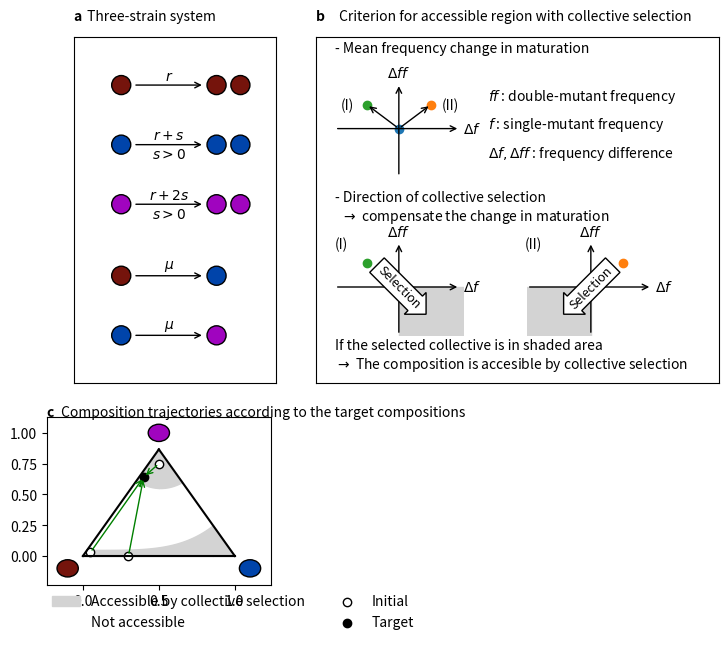

Recreate this plot in Python. (Note: this script raises an exception after producing the figure.)
import matplotlib as mpl
import matplotlib.pyplot as plt
import numpy as np

############################################
# Schematic - maturation of three strain
############################################

cc=['#75140c','#0044aa','#a004bf']

#location fix
mxx=0.1
mxy=0.45-0.28-0.05
mx=plt.axes((mxx,mxy,0.4,0.72))
mx.annotate('a',xy=(0.,1.05),weight='bold',xycoords='axes fraction')
mx.annotate(' Three-strain system',xy=(0.05,1.05),xycoords='axes fraction')
def draw_birth(ax,x,y,ut='',dt='',c='r',scale=1):
    rad=0.4
    ax.add_patch(mpl.patches.Circle((x,y), radius=rad, color=c,ec='black'))
    ax.annotate('',xy=(x+3.5,y),xytext=(x+0.5,y),arrowprops=dict(arrowstyle='->'))
    ax.add_patch(mpl.patches.Circle((x+4,y), radius=rad, color=c,ec='black'))
    ax.add_patch(mpl.patches.Circle((x+5,y), radius=rad, color=c,ec='black'))
    ax.annotate(ut,xy=(x+2,y+0.1),ha='center',va='bottom')
    ax.annotate(dt,xy=(x+2,y-0.1),ha='center',va='top')
    return ax

def draw_mutation(ax,x,y,cl='r',cr='b',scale=1):
    rad=0.4
    ax.add_patch(mpl.patches.Circle((x,y), radius=rad, color=cl,ec='black'))
    ax.annotate('',xy=(x+3.5,y),xytext=(x+0.5,y),arrowprops=dict(arrowstyle='->'))
    ax.add_patch(mpl.patches.Circle((x+4,y), radius=rad, color=cr,ec='black'))
    ax.annotate(r'$\mu$',xy=(x+2,y+0.1),ha='center',va='bottom')
    return ax

rx1=0
ry1=0

draw_birth(mx,rx1,ry1,ut=r'$r$',c=cc[0])


ry2=-2.5
draw_birth(mx,rx1,ry2,ut=r'$r+s$',dt=r'$s>0$',c=cc[1])

ry3=-5
draw_birth(mx,rx1,ry3,ut=r'$r+2s$',dt=r'$s>0$',c=cc[2])

rx2=7
draw_mutation(mx,rx1,ry3-3.0,cl=cc[0],cr=cc[1])
draw_mutation(mx,rx1,ry3-5.5,cl=cc[1],cr=cc[2])

mx.axis('scaled')
mx.tick_params(left=False,bottom=False,labelleft=False,labelbottom=False)
mx.set_ylim(ymin=-12.5,ymax=2)
mx.set_xlim(xmin=-2,xmax=6.5)

    

    

############################################
#prepare for triangle plot
############################################

x1=[0,1]
y1=[0,0]
x2=[0,0.5]
y2=[0,np.sqrt(3)*0.5]
x3=[0.5,1]
y3=[np.sqrt(3)*0.5,0]

cv1yl=0.05
cv1xl=cv1yl/np.sqrt(3)
cv1yr=0.25
cv1xr=1-cv1yr/np.sqrt(3)

def curve1(x,a,b):
	return a*x**2+b
def curve1p(x,x1,y1,x2,y2):
	return (y2-y1)/(x2-x1)**4*(x-x1)**4+y1

a1=(cv1yl-cv1yr)/(cv1xl**2-cv1xr**2)
b1=(-cv1xr**2*cv1yl+cv1xl**2*cv1yr)/(cv1xl**2-cv1xr**2)

cv1x=np.arange(cv1xl,cv1xr+0.005,0.01)
cv1y=curve1p(cv1x,cv1xl,cv1yl,cv1xr,cv1yr)

cv2yl=0.61
cv2xl=cv2yl/np.sqrt(3)
cv2yr=0.6
cv2xr=1-cv2yr/np.sqrt(3)

def curve2(x,a,b,c):
	return a*(x-c)**2+b

c=0.51
a2=(cv2yl-cv2yr)/((cv2xl-c)**2-(cv2xr-c)**2)
b2=(-(cv2xr-c)**2*cv2yl+(cv2xl-c)**2*cv2yr)/((cv2xl-c)**2-(cv2xr-c)**2)

cv2x=np.arange(cv2xl,cv2xr+0.005,0.01)
cv2y=curve2(cv2x,a2,b2,c)

#low region1
xl1=np.linspace(0,cv1xl)
yl1=np.sqrt(3)*xl1

#low region2
xl2=np.linspace(cv1xl,cv1xr)
#yl2=curve1(xl2,a1,b1)
yl2=curve1p(xl2,cv1xl,cv1yl,cv1xr,cv1yr)

#low region3
xl3=np.linspace(cv1xr,1)
yl3=-np.sqrt(3)*(xl3-1)


#high region1
xh1=np.linspace(cv2xl,0.5)
yh1u=np.sqrt(3)*xh1
yh1d=curve2(xh1,a2,b2,c)


#high region1
xh2=np.linspace(0.5,cv2xr)
yh2u=-np.sqrt(3)*(xh2-1)
yh2d=curve2(xh2,a2,b2,c)

#point initial and target
i1x=0.5
i1y=0.75
i2x=0.05
i2y=0.03

i3x=0.3
i3y=0.00


#three strain explanation
bxx=0.55
bxy=0.40

bxsq=plt.axes((bxx-0.03,bxy-0.28,0.63,0.72))
bxsq.tick_params(left=False,bottom=False,labelleft=False,labelbottom=False)
bxsq.annotate('b',xy=(-0.0,1.05),weight='bold',xycoords='axes fraction')
bxsq.annotate(' Criterion for accessible region with collective selection',xy=(0.05,1.05),xycoords='axes fraction')
'''
bx=plt.axes((bxx+0.55,bxy-0.05,0.35,0.35))
#bx0.annotate('b',xy=(-0.1,1.1),weight='bold',xycoords='axes fraction')
#bx0.annotate(' Artificial-selection-dominant region',xy=(-0.05,1.1),xycoords='axes fraction')
#bx.annotate('Wildtype\nfrequency(W)',xy=(0,-0.1),xycoords='axes fraction',ha='center',va='center')
#bx.annotate('Single-mutant\nfrequency(S)',xy=(0.95,-0.1),xycoords='axes Fraction',ha='center',va='center')
#bx.annotate('Double-mutant\nfrequency(D)',xy=(0.5,1.1),xycoords='axes fraction',ha='center',va='center')
bx.add_patch(mpl.patches.Circle((-0.15,-0.15), radius=0.1, color=cc[0],ec='black'))
bx.add_patch(mpl.patches.Circle((1.15,-0.15), radius=0.1, color=cc[1],ec='black'))
bx.add_patch(mpl.patches.Circle((0.5,1.1), radius=0.1, color=cc[2],ec='black'))
bx.plot(x1,y1,c='black')
bx.plot(x2,y2,c='black')
bx.plot(x3,y3,c='black')


bx.fill_between(xl1,yl1,0,color='lightgray')
bx.fill_between(xl2,yl2,0,color='lightgray')
bx.fill_between(xl3,yl3,0,color='lightgray')
bx.fill_between(xh1,yh1u,yh1d,color='lightgray')
bx.fill_between(xh2,yh2u,yh2d,color='lightgray',label='AS-dominant')
bx.text(
    -0.45, 0.5, "   ", ha="right", va="center", rotation=0, size=20,
    bbox=dict(boxstyle="rarrow,pad=0.3", fc='w',lw=3))

bx.axis('scaled')
bx.axis('off')
'''

bx0=plt.axes((bxx,bxy+0.15,0.20,0.20))
#bx0.annotate('b',xy=(-0.4,1.5),weight='bold',xycoords='axes fraction')
#bx0.annotate(' Artificial-selection-dominant region',xy=(-0.35,1.5),xycoords='axes fraction')
bx0.set_xlim(xmin=-1,xmax=1)
bx0.set_ylim(ymin=-1,ymax=1)
bx0.annotate(r'$\Delta f$',xy=(-1,0),xytext=(1,0),arrowprops=dict(arrowstyle='<-'),ha='left',va='center')
bx0.annotate(r'$\Delta ff$',xy=(0,-1),xytext=(0,1),arrowprops=dict(arrowstyle='<-'),ha='center',va='bottom')
bx0.scatter(0.,0.)
#bx0.annotate('Selecteed',xy=(0.6,0.6))
#bx0.fill_between([-1,0],[-2,-2],color='lightgray')
#bx0.annotate('AS-dom.',xy=(-0.5,-0.5),ha='center',va='center')
bx0.scatter(0.5,0.5)
bx0.annotate('',xy=(0.5,0.5),xytext=(0.0,0.0),arrowprops=dict(arrowstyle='->'))
bx0.annotate('(II)',xy=(0.8,0.5),ha='center',va='center')
bx0.annotate('',xy=(-0.5,0.5),xytext=(0.0,0.0),arrowprops=dict(arrowstyle='->'))
bx0.annotate('(I)',xy=(-0.8,0.5),ha='center',va='center')
bx0.scatter(-0.5,0.5)
bx0.annotate('- Mean frequency change in maturation',xy=(0.,1.3),xycoords='axes fraction')#,ha='center',va='center')
#bx0.annotate('',xy=(1.5,0.8),xytext=(1.2,0.6),xycoords='axes fraction',arrowprops=dict(arrowstyle='->'))
#bx0.annotate('',xy=(1.5,0.2),xytext=(1.2,0.4),xycoords='axes fraction',arrowprops=dict(arrowstyle='->'))
bx0.annotate(r'$f$ : single-mutant frequency',xy=(1.2,0.5),xycoords='axes fraction')
bx0.annotate(r'$ff$ : double-mutant frequency',xy=(1.2,0.8),xycoords='axes fraction')
bx0.annotate(r'$\Delta f,\Delta ff$ : frequency difference',xy=(1.2,0.2),xycoords='axes fraction')
bx0.axis('off')


bx1=plt.axes((bxx+0.3,bxy-0.18,0.20,0.20))
bx1.annotate('(II)',xy=(-0.9,0.9),ha='center',va='center')
bx1.set_xlim(xmin=-1,xmax=1)
bx1.set_ylim(ymin=-1,ymax=1)
bx1.annotate(r'$\Delta f$',xy=(-1,0),xytext=(1,0),arrowprops=dict(arrowstyle='<-'),ha='left',va='center')
bx1.annotate(r'$\Delta ff$',xy=(0,-1),xytext=(0,1),arrowprops=dict(arrowstyle='<-'),ha='center',va='bottom')
bx1.scatter(0.5,0.5,c='C1')
#bx1.annotate('Maturation',xy=(0.6,0.6))
bx1.fill_between([-1,0],[-2,-2],color='lightgray')
#bx1.annotate('AS-dom.',xy=(-0.5,-0.5),ha='center',va='center')
bx1.text(
    0, 0, "Selection", ha="center", va="center", rotation=45, size=9,
    bbox=dict(boxstyle="larrow,pad=0.3", fc='w',lw=1))
bx1.axis('off')

bx2=plt.axes((bxx+0.0,bxy-0.18,0.20,0.20))
bx2.annotate(r'- Direction of collective selection''\n' r'  $\rightarrow$ compensate the change in maturation',xy=(0,1.2),xycoords='axes fraction')
bx2.annotate('(I)',xy=(-0.9,0.9),ha='center',va='center')
bx2.set_xlim(xmin=-1,xmax=1)
bx2.set_ylim(ymin=-1,ymax=1)
bx2.annotate(r'$\Delta f$',xy=(-1,0),xytext=(1,0),arrowprops=dict(arrowstyle='<-'),ha='left',va='center')
bx2.annotate(r'$\Delta ff$',xy=(0,-1),xytext=(0,1),arrowprops=dict(arrowstyle='<-'),ha='center',va='bottom')
bx2.scatter(-0.5,0.5,c='C2')
bx2.fill_between([0,1],[-2,-2],color='lightgray')
bx2.text(
    0, 0, "Selection", ha="center", va="center", rotation=-45, size=9,
    bbox=dict(boxstyle="rarrow,pad=0.3", fc='w',lw=1))
#bx2.annotate('AS-dom.',xy=(0.5,-0.5),ha='center',va='center')
bx2.annotate(r'If the selected collective is in shaded area',xy=(0,-0.15),xycoords='axes fraction')
bx2.annotate(r'$\rightarrow$ The composition is accesible by collective selection',xy=(0,-0.35),xycoords='axes fraction')
bx2.axis('off')


#Three strain case
cxx=0.1
cxy=-0.30

cx=plt.axes((cxx,cxy,0.35,0.35))
cx.annotate('c',xy=(-0.0,1.0),weight='bold',xycoords='axes fraction')
cx.annotate(' Composition trajectories according to the target compositions',xy=(0.05,1.0),xycoords='axes fraction')
#cx.annotate('high D',xy=(0,1.15),xycoords='axes fraction')
cx.plot(x1,y1,c='black')
cx.plot(x2,y2,c='black')
cx.plot(x3,y3,c='black')
#cx.annotate('W',xy=(0,-0.05),xycoords='axes fraction')
#cx.annotate('S',xy=(0.95,-0.05),xycoords='axes fraction')
#cx.annotate('D',xy=(0.5,1.02),xycoords='axes fraction')
cx.add_patch(mpl.patches.Circle((-0.10,-0.10), radius=0.07, color=cc[0],ec='black'))
cx.add_patch(mpl.patches.Circle((1.10,-0.10), radius=0.07, color=cc[1],ec='black'))
cx.add_patch(mpl.patches.Circle((0.5,1.00), radius=0.07, color=cc[2],ec='black'))


cx.fill_between(xl1,yl1,0,color='lightgray')
cx.fill_between(xl2,yl2,0,color='lightgray')
cx.fill_between(xl3,yl3,0,color='lightgray')
cx.fill_between(xh1,yh1u,yh1d,color='lightgray')
cx.fill_between(xh2,yh2u,yh2d,color='lightgray',label='Accessible by collective selection')
cx.fill_between(xh2,yh2u,yh2u,color='white',label='Not accessible')

cx.scatter(i1x,i1y,color='black',label='Initial',fc='white')
cx.scatter(i2x,i2y,color='black',fc='white')
cx.scatter(i3x,i3y,color='black',fc='white')
fx=0.4
fy=np.sqrt(3)*0.37
cx.scatter(fx,fy,color='black',label='Target')

cx.annotate('',xy=(fx,fy),xytext=(i1x,i1y),arrowprops=dict(arrowstyle='->',color='green'),label='')
cx.annotate('',xy=(fx,fy),xytext=(i2x,i2y),arrowprops=dict(arrowstyle='->',color='green'))
cx.annotate('',xy=(fx,fy),xytext=(i3x,i3y),arrowprops=dict(arrowstyle='->',color='green'))
lb=cx.legend(frameon=False,loc=(0,-0.3),ncol=2)
lb.legendHandles[1].set_edgecolor('black')
cx.axis('scaled')
cx.axis('off')


#second plot
cx2=plt.axes((cxx+0.35,cxy,0.35,0.35))
cx2.plot(x1,y1,c='black')
cx2.plot(x2,y2,c='black')
cx2.plot(x3,y3,c='black')
#cx2.annotate('W',xy=(0,-0.05),xycoords='axes fraction')
#cx2.annotate('S',xy=(0.95,-0.05),xycoords='axes fraction')
#cx2.annotate('D',xy=(0.5,1.02),xycoords='axes fraction')
#cx2.annotate('Medium D',xy=(0,1.15),xycoords='axes fraction')
cx2.add_patch(mpl.patches.Circle((-0.10,-0.10), radius=0.07, color=cc[0],ec='black'))
cx2.add_patch(mpl.patches.Circle((1.10,-0.10), radius=0.07, color=cc[1],ec='black'))
cx2.add_patch(mpl.patches.Circle((0.5,1.00), radius=0.07, color=cc[2],ec='black'))

#low region1
cx2.fill_between(xl1,yl1,0,color='lightgray')

#low region2
cx2.fill_between(xl2,yl2,0,color='lightgray')

#low region3
cx2.fill_between(xl3,yl3,0,color='lightgray')

#high region1
cx2.fill_between(xh1,yh1u,yh1d,color='lightgray')

#high region1
cx2.fill_between(xh2,yh2u,yh2d,color='lightgray')#,label='Artificial\n-selection\n-dominant')


cx2.scatter(i1x,i1y,color='black',label='Initial',fc='white')
cx2.scatter(i2x,i2y,color='black',fc='white')
cx2.scatter(i3x,i3y,color='black',fc='white')
fx=0.5
fy=np.sqrt(3)*0.2
cx2.scatter(fx,fy,color='black',label='Target')
#cx2.annotate('Target',xy=(fx,fy),xytext=(fx+0.1,fy-0.1),arrowprops=dict(arrowstyle='->'))
cx2.annotate('',xy=(cv2xr,cv2yr),xytext=(i1x,i1y),arrowprops=dict(arrowstyle='->',color='red'))
cx2.annotate('',xy=(cv2xr,cv2yr),xytext=(i2x,i2y),arrowprops=dict(arrowstyle='->',color='red'))
#cx2.annotate('',xy=(cv2xr,cv2yr),xytext=(fx,fy+0.05),arrowprops=dict(arrowstyle='->'))
cx2.annotate('',xy=(cv2xr,cv2yr),xytext=(i3x,i3y),arrowprops=dict(arrowstyle='->',color='red'))
#cx2.annotate('',xy=(cv2xr,cv2yr),xytext=(fx,fy),arrowprops=dict(arrowstyle='fancy'))
cx2.axis('scaled')
cx2.axis('off')




cx3=plt.axes((cxx+0.7,cxy,0.35,0.35))
#cx3.annotate('W',xy=(0,-0.05),xycoords='axes fraction')
#cx3.annotate('S',xy=(0.95,-0.05),xycoords='axes fraction')
#cx3.annotate('D',xy=(0.5,1.02),xycoords='axes fraction')
#cx3.annotate('Low D',xy=(0,1.15),xycoords='axes fraction')
cx3.add_patch(mpl.patches.Circle((-0.10,-0.10), radius=0.07, color=cc[0],ec='black'))
cx3.add_patch(mpl.patches.Circle((1.10,-0.10), radius=0.07, color=cc[1],ec='black'))
cx3.add_patch(mpl.patches.Circle((0.5,1.00), radius=0.07, color=cc[2],ec='black'))

cx3.plot(x1,y1,c='black')
cx3.plot(x2,y2,c='black')
cx3.plot(x3,y3,c='black')


cx3.fill_between(xl1,yl1,0,color='lightgray')
cx3.fill_between(xl2,yl2,0,color='lightgray')
cx3.fill_between(xl3,yl3,0,color='lightgray')
cx3.fill_between(xh1,yh1u,yh1d,color='lightgray')
cx3.fill_between(xh2,yh2u,yh2d,color='lightgray',label='AS-dominant')



cx3.scatter(i1x,i1y,color='black',label='Initial 1',fc='white')
cx3.scatter(i2x,i2y,color='black',fc='white')
cx3.scatter(i3x,i3y,color='black',fc='white')
fx=0.85
fy=0.15
cx3.scatter(fx,fy,color='black',label='Target')

cx3.annotate('',xy=(cv2xr,cv2yr),xytext=(i1x,i1y),arrowprops=dict(arrowstyle='->',color='red'))
cx3.annotate('',xy=(cv1xr,cv1yr),xytext=(i2x,i2y),arrowprops=dict(arrowstyle='->',color='red'))
cx3.annotate('',xy=(fx,fy),xytext=(i3x,i3y),arrowprops=dict(arrowstyle='->',color='green'))
cx3.annotate('Success',xy=(-0.2,-0.1),xytext=(0.0,-0.1),xycoords='axes fraction',arrowprops=dict(arrowstyle='<-',color='green'),va='center')
cx3.annotate('Fail',xy=(-0.2,-0.22),xytext=(0.,-0.22),xycoords='axes fraction',arrowprops=dict(arrowstyle='<-',color='red'),va='center')

cx3.axis('scaled')
cx3.axis('off')

formatter='svg'
plt.savefig('Fig6_v2.'+formatter,dpi=300,bbox_inches='tight',format=formatter)

plt.show()
